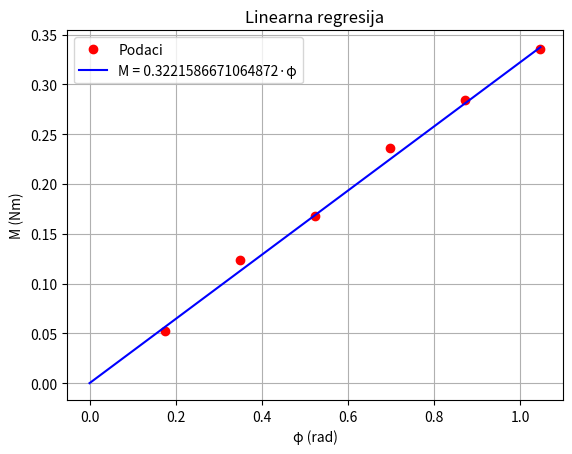

Generate this figure with matplotlib:
import numpy as np
import matplotlib.pyplot as plt
M = np.array([0.052, 0.124, 0.168, 0.236, 0.284, 0.336])
phi = np.array([0.1745, 0.3491, 0.5236, 0.6981, 0.8727, 1.0472])
a = np.polyfit(phi, M, 1)[0]
print(f"Dt = {a} Nm/rad")

phi_lin = np.linspace(0, max(phi), 100)
plt.plot(phi, M, 'ro', label='Podaci')
plt.plot(phi_lin, a * phi_lin, 'b-', label=f'M = {a}·φ')
plt.xlabel('φ (rad)')
plt.ylabel('M (Nm)')
plt.title('Linearna regresija')
plt.grid()
plt.legend()
plt.show()